7-way image classification set "dataset-image" from GitHub (littlechicken139/Three-Stage-Cervical-TCT-Smear-Detection-Framework); label vocabulary: epithelial cell, HSIL high-grade squamous intraepithelial lesion, koilocyte, lymphocyte, middle layer cell, neutrophil, tri.

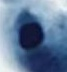
Label: lymphocyte

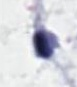
Label: neutrophil

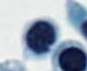
Label: lymphocyte

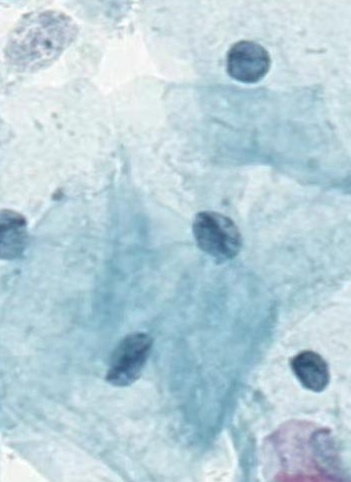
Label: middle layer cell

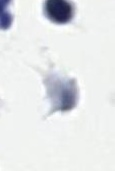
Label: tri

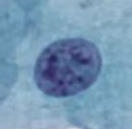
Label: epithelial cell
